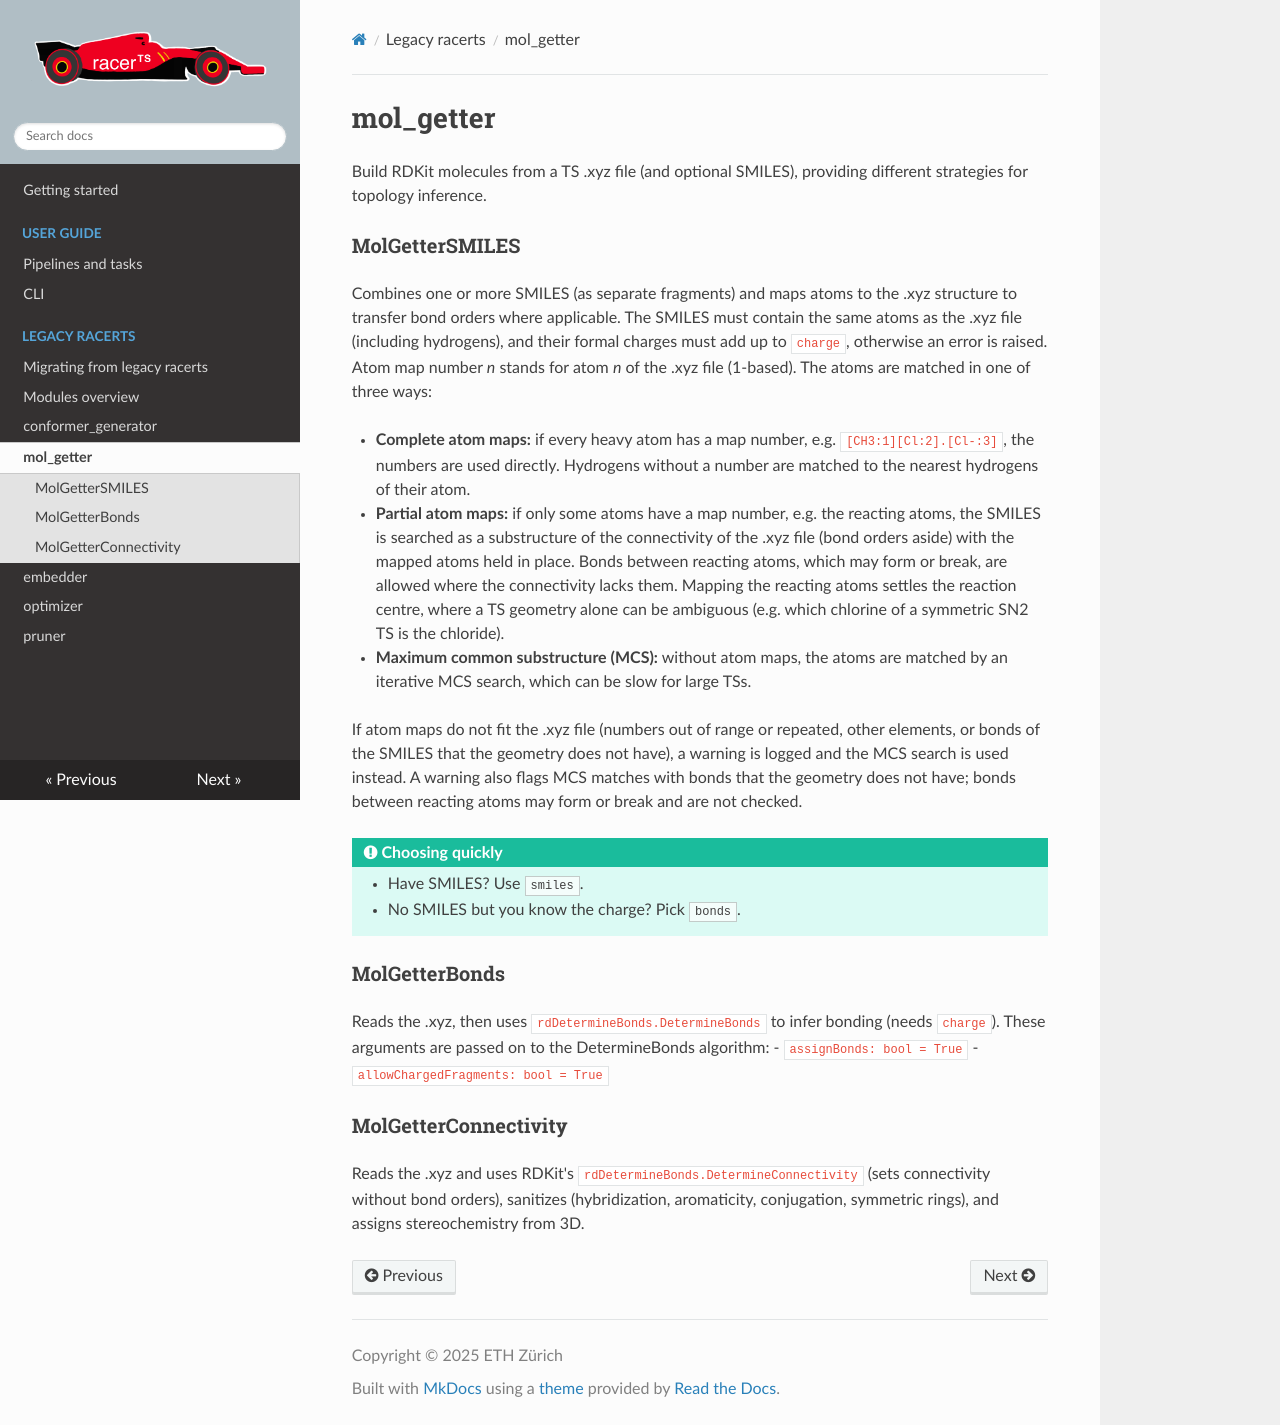

repository: digital-chemistry-laboratory/racerts · page: modules/mol_getter/index.html · generator: mkdocs

# mol_getter

Build RDKit molecules from a TS .xyz file (and optional SMILES), providing different strategies for topology inference.

### MolGetterSMILES
Combines one or more SMILES (as separate fragments) and maps atoms to the .xyz structure to transfer bond orders where applicable.
The SMILES must contain the same atoms as the .xyz file (including hydrogens), and their formal charges must add up to `charge`, otherwise an error is raised. Atom map number *n* stands for atom *n* of the .xyz file (1-based). The atoms are matched in one of three ways:

- **Complete atom maps:** if every heavy atom has a map number, e.g. `[CH3:1][Cl:2].[Cl-:3]`, the numbers are used directly. Hydrogens without a number are matched to the nearest hydrogens of their atom.
- **Partial atom maps:** if only some atoms have a map number, e.g. the reacting atoms, the SMILES is searched as a substructure of the connectivity of the .xyz file (bond orders aside) with the mapped atoms held in place. Bonds between reacting atoms, which may form or break, are allowed where the connectivity lacks them. Mapping the reacting atoms settles the reaction centre, where a TS geometry alone can be ambiguous (e.g. which chlorine of a symmetric SN2 TS is the chloride).
- **Maximum common substructure (MCS):** without atom maps, the atoms are matched by an iterative MCS search, which can be slow for large TSs.

If atom maps do not fit the .xyz file (numbers out of range or repeated, other elements, or bonds of the SMILES that the geometry does not have), a warning is logged and the MCS search is used instead. A warning also flags MCS matches with bonds that the geometry does not have; bonds between reacting atoms may form or break and are not checked.

!!! tip "Choosing quickly"
    - Have SMILES? Use `smiles`.
    - No SMILES but you know the charge? Pick `bonds`.

### MolGetterBonds
Reads the .xyz, then uses `rdDetermineBonds.DetermineBonds` to infer bonding (needs `charge`).
These arguments are passed on to the DetermineBonds algorithm:
- `assignBonds: bool = True`
- `allowChargedFragments: bool = True`
  
### MolGetterConnectivity
Reads the .xyz and uses RDKit's `rdDetermineBonds.DetermineConnectivity` (sets connectivity without bond orders), sanitizes (hybridization, aromaticity, conjugation, symmetric rings), and assigns stereochemistry from 3D.
